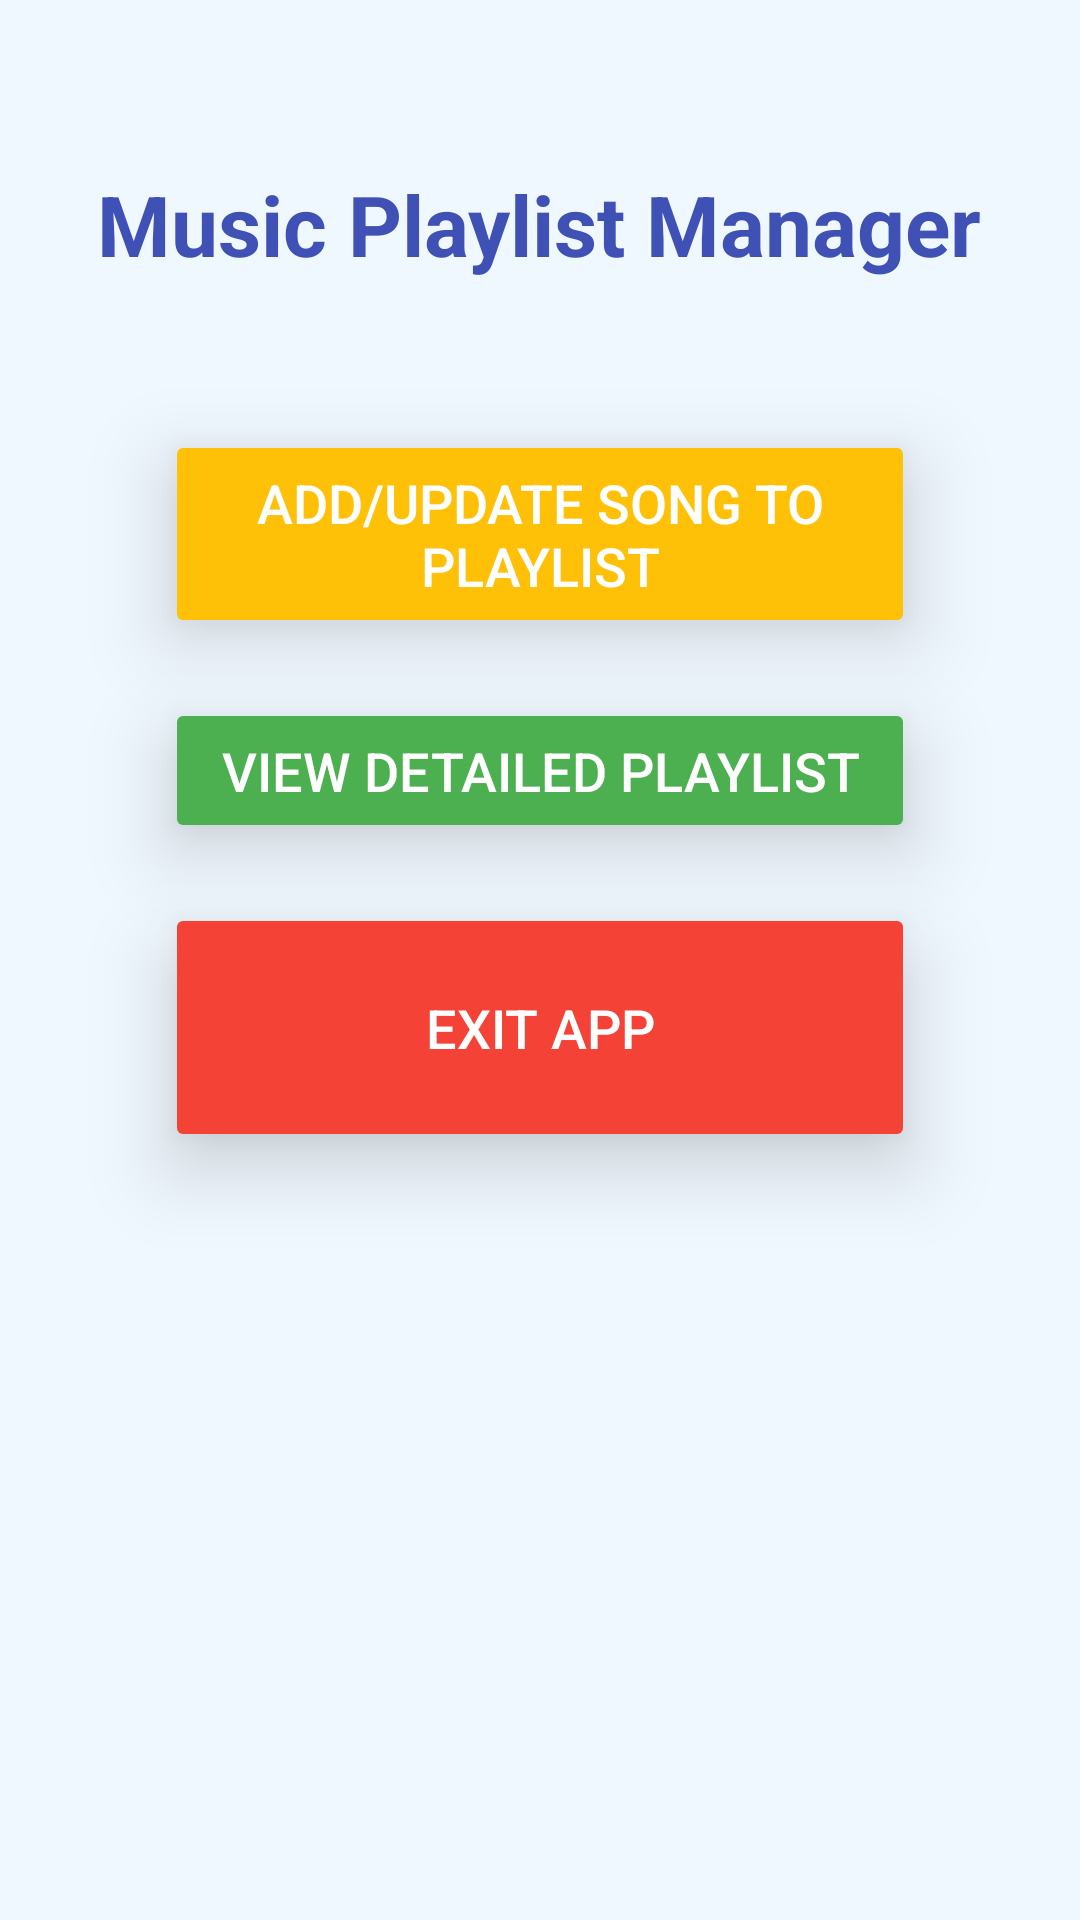

Android layout source for this screen:
<!-- AndroidManifest.xml: application theme Theme.IMADPRACTICUM -->
<!-- res/layout/activity_main.xml -->
<?xml version="1.0" encoding="utf-8"?>
<LinearLayout xmlns:android="http://schemas.android.com/apk/res/android" xmlns:tools="http://schemas.android.com/tools" android:layout_width="match_parent" android:layout_height="match_parent" android:orientation="vertical" android:gravity="center_horizontal" android:padding="16dp" android:background="#F0F8FF" tools:context=".MainActivity">

    
    <TextView
        android:id="@+id/appTitle"
        android:layout_width="wrap_content"
        android:layout_height="wrap_content"
        android:text="Music Playlist Manager"
        android:textSize="28sp"
        android:textStyle="bold"
        android:textColor="#3F51B5"
        android:layout_marginTop="40dp"
        android:layout_marginBottom="50dp" />

    
    <Button
        android:id="@+id/addSongButton"
        android:layout_width="250dp"
        android:layout_height="wrap_content"
        android:text="Add/Update Song to Playlist"
        android:textSize="18sp"
        android:padding="12dp"
        android:backgroundTint="#FFC107"
        android:textColor="@android:color/white"
        android:layout_marginBottom="20dp"
        android:elevation="8dp"
        android:translationZ="8dp"
        android:stateListAnimator="@null"
        android:outlineProvider="background" />

    
    <Button
        android:id="@+id/detailedViewButton"
        android:layout_width="250dp"
        android:layout_height="wrap_content"
        android:text="View Detailed Playlist"
        android:textSize="18sp"
        android:padding="12dp"
        android:backgroundTint="#4CAF50"
        android:textColor="@android:color/white"
        android:layout_marginBottom="20dp"
        android:elevation="8dp"
        android:translationZ="8dp"
        android:stateListAnimator="@null"
        android:outlineProvider="background" />

    
    <Button
        android:id="@+id/exitButton"
        android:layout_width="250dp"
        android:layout_height="83dp"
        android:backgroundTint="#F44336"
        android:elevation="8dp"
        android:outlineProvider="background"
        android:padding="12dp"
        android:stateListAnimator="@null"
        android:text="Exit App"
        android:textColor="@android:color/white"
        android:textSize="18sp"
        android:translationZ="8dp" />

</LinearLayout>
<!-- resources referenced by this layout -->
<resources>
  <style name="Theme.IMADPRACTICUM" parent="Base.Theme.IMADPRACTICUM" />
  <style name="Base.Theme.IMADPRACTICUM" parent="Theme.Material3.DayNight.NoActionBar">
          
          
      </style>
</resources>
